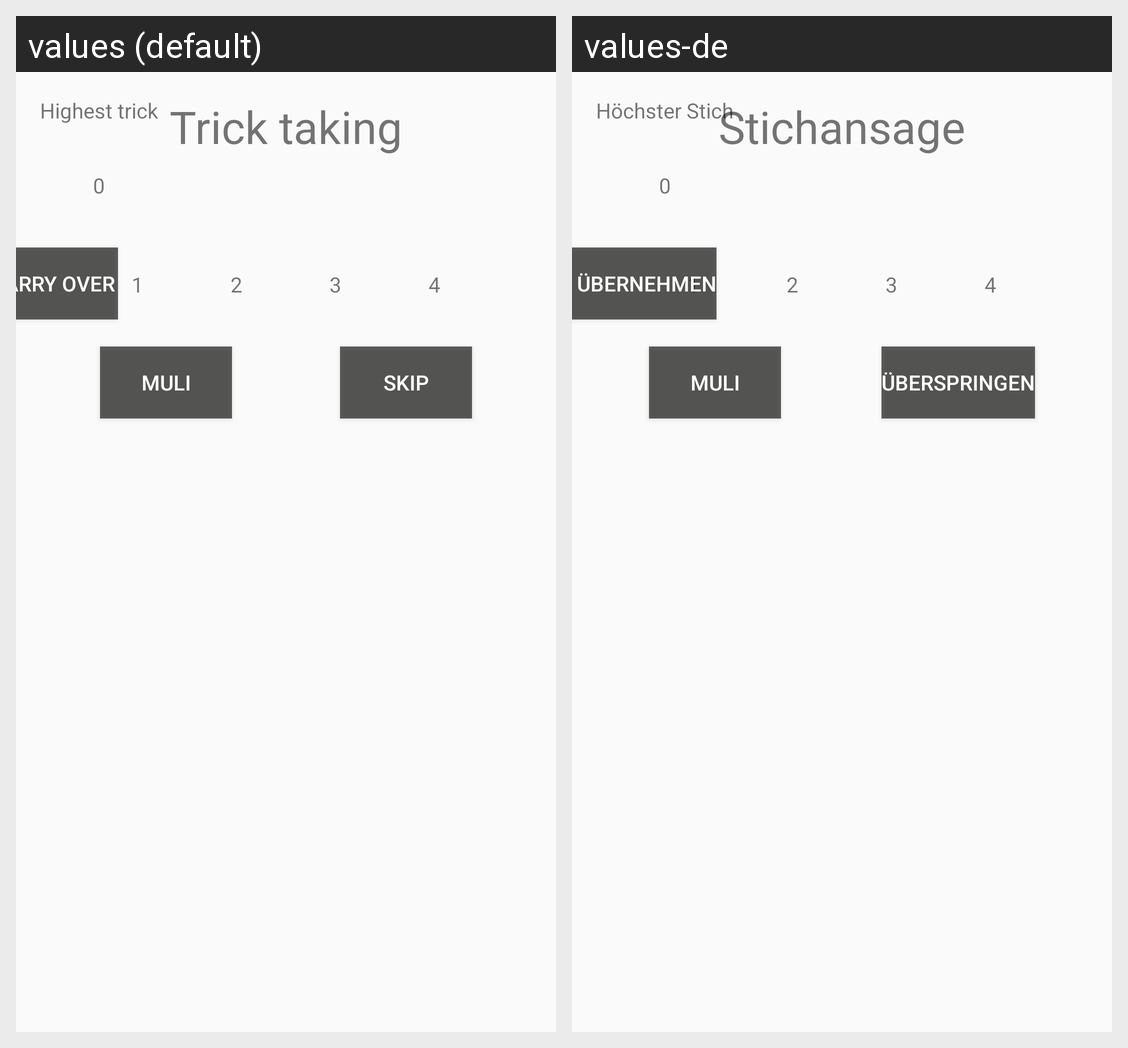

For this localized Android screen grid, give each drawn string resource with its value in every locale shown.
Android screen res/layout/popup_stichansage.xml rendered under 2 locales, left to right: values (default), values-de. Device: Nexus 5 (rendered at 1080×1920; each locale shown at half size, 540×960, under a caption strip naming it); theme AppTheme.
Strings drawn on this screen, with the default value and each locale's value (text and hints the layout hard-codes, and strings that could not be matched under every locale, appear in the picture but are not listed):

one
  values: 1
  values-de: 1  [not translated; the default value is used]

zero
  values: 0
  values-de: 0  [not translated; the default value is used]

two
  values: 2
  values-de: 2  [not translated; the default value is used]

three
  values: 3
  values-de: 3  [not translated; the default value is used]

four
  values: 4
  values-de: 4  [not translated; the default value is used]

hstich
  values: Highest trick
  values-de: Höchster Stich

muli
  values: Muli
  values-de: Muli

skip
  values: Skip
  values-de: Überspringen

uebernehmen
  values: carry over
  values-de: Stiche übernehmen

stichansage
  values: Trick taking
  values-de: Stichansage
